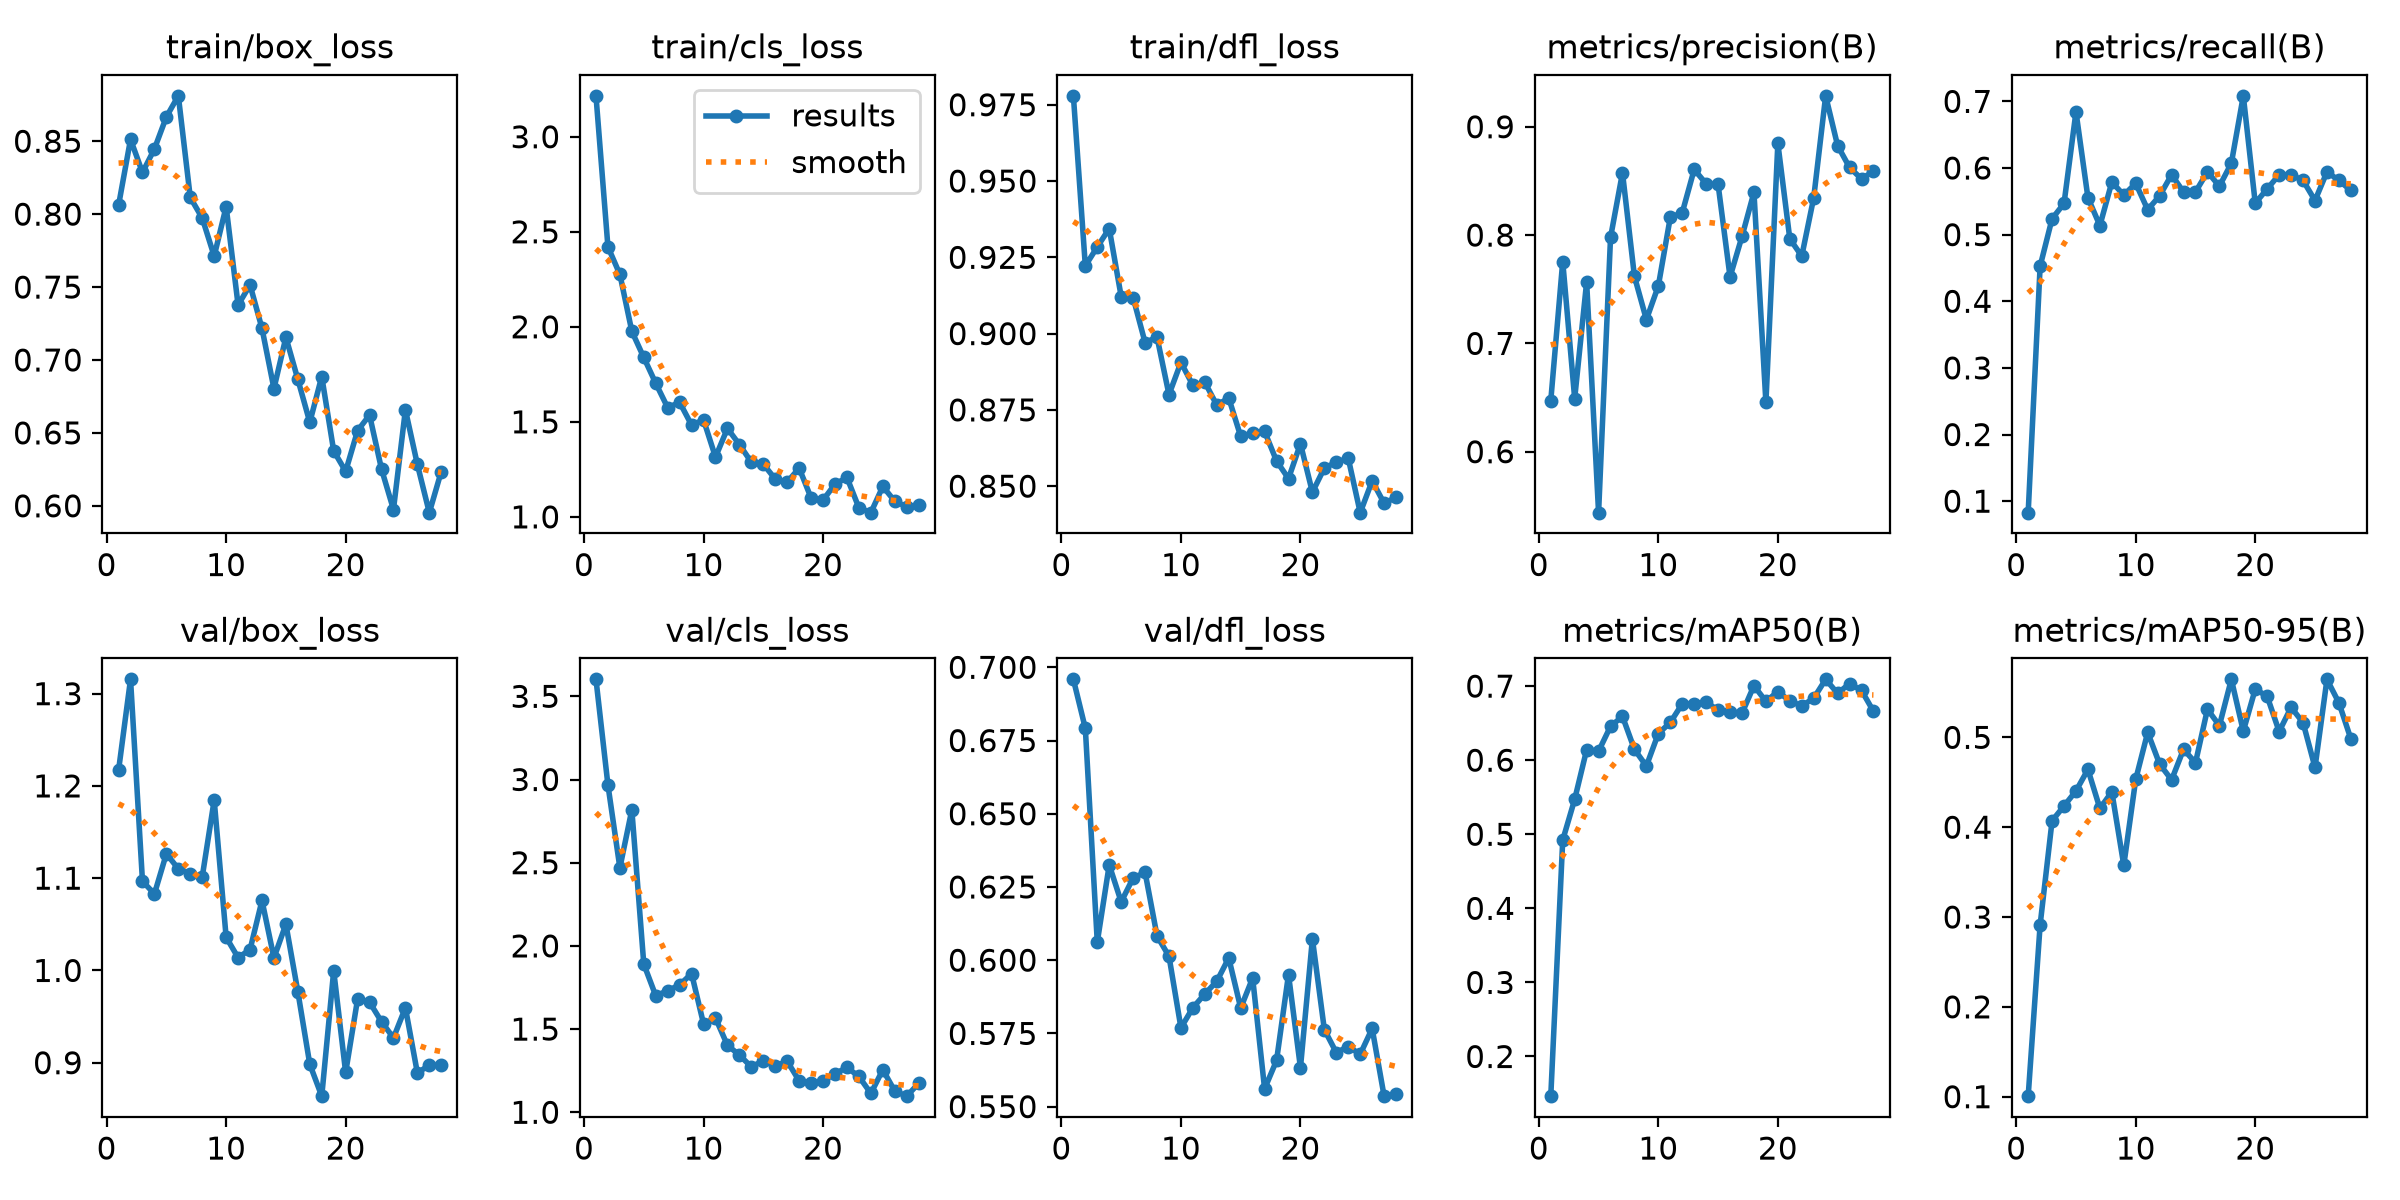

The data file committed next to this chart (first rows):
epoch, time, train/box_loss, train/cls_loss, train/dfl_loss, metrics/precision(B), metrics/recall(B), metrics/mAP50(B), metrics/mAP50-95(B), val/box_loss, val/cls_loss, val/dfl_loss, lr/pg0, lr/pg1, lr/pg2
1, 10.31, 0.8061, 3.215, 0.9779, 0.6472, 0.08276, 0.1464, 0.1006, 1.217, 3.602, 0.6959, 0.0004726, 0.0004726, 0.0004726
2, 19.89, 0.8513, 2.421, 0.9222, 0.7756, 0.4527, 0.4921, 0.2912, 1.316, 2.967, 0.6792, 0.0009302, 0.0009302, 0.0009302
3, 29.68, 0.8286, 2.276, 0.9284, 0.6491, 0.5239, 0.5471, 0.4071, 1.097, 2.469, 0.6062, 0.001369, 0.001369, 0.001369
4, 39.27, 0.8447, 1.976, 0.9344, 0.7566, 0.5468, 0.6139, 0.4236, 1.083, 2.818, 0.6325, 0.001344, 0.001344, 0.001344
5, 51.9, 0.8667, 1.839, 0.9121, 0.5437, 0.6844, 0.6121, 0.4403, 1.127, 1.891, 0.6199, 0.001316, 0.001316, 0.001316
6, 97.71, 0.8811, 1.703, 0.9118, 0.7978, 0.5554, 0.6457, 0.4642, 1.11, 1.7, 0.6281, 0.001288, 0.001288, 0.001288
7, 127.5, 0.8114, 1.575, 0.8971, 0.8576, 0.5135, 0.6591, 0.4209, 1.104, 1.73, 0.63, 0.001259, 0.001259, 0.001259
8, 157.3, 0.7973, 1.602, 0.8988, 0.7619, 0.5789, 0.6146, 0.4393, 1.101, 1.766, 0.6083, 0.001231, 0.001231, 0.001231
9, 223.1, 0.7712, 1.483, 0.88, 0.7219, 0.5594, 0.5921, 0.3576, 1.185, 1.833, 0.6013, 0.001203, 0.001203, 0.001203
10, 277.5, 0.8051, 1.51, 0.8906, 0.7531, 0.577, 0.636, 0.4533, 1.036, 1.532, 0.5769, 0.001174, 0.001174, 0.001174
11, 332.6, 0.7377, 1.314, 0.8831, 0.8164, 0.5375, 0.6509, 0.5055, 1.014, 1.567, 0.5838, 0.001146, 0.001146, 0.001146
12, 388.4, 0.7515, 1.465, 0.8841, 0.8207, 0.5582, 0.6761, 0.4702, 1.023, 1.403, 0.5885, 0.001118, 0.001118, 0.001118
13, 443.9, 0.7217, 1.38, 0.8766, 0.8606, 0.5899, 0.6761, 0.4527, 1.076, 1.344, 0.5928, 0.001089, 0.001089, 0.001089
14, 498.7, 0.6804, 1.288, 0.8789, 0.8474, 0.564, 0.6784, 0.4866, 1.014, 1.273, 0.6008, 0.001061, 0.001061, 0.001061
15, 553.2, 0.7156, 1.277, 0.8663, 0.8467, 0.564, 0.6675, 0.4718, 1.05, 1.309, 0.5837, 0.001033, 0.001033, 0.001033
16, 608.3, 0.6867, 1.199, 0.8675, 0.7614, 0.5942, 0.6652, 0.5312, 0.9769, 1.277, 0.5939, 0.001005, 0.001005, 0.001005
17, 663.8, 0.6573, 1.183, 0.868, 0.7987, 0.5727, 0.6634, 0.5131, 0.8983, 1.307, 0.5561, 0.0009763, 0.0009763, 0.0009763
18, 718.3, 0.6886, 1.257, 0.8582, 0.8394, 0.6071, 0.7006, 0.5646, 0.8637, 1.189, 0.5658, 0.000948, 0.000948, 0.000948
19, 772.6, 0.6376, 1.1, 0.8525, 0.6455, 0.7083, 0.6794, 0.5069, 0.9997, 1.177, 0.5951, 0.0009197, 0.0009197, 0.0009197
20, 829.8, 0.6236, 1.088, 0.8639, 0.8847, 0.5472, 0.6926, 0.5537, 0.8894, 1.188, 0.5633, 0.0008914, 0.0008914, 0.0008914
21, 883.9, 0.6515, 1.172, 0.848, 0.7966, 0.5687, 0.68, 0.5455, 0.9691, 1.232, 0.6073, 0.0008631, 0.0008631, 0.0008631
22, 931.5, 0.6622, 1.207, 0.856, 0.7805, 0.5899, 0.6733, 0.5065, 0.9656, 1.27, 0.5763, 0.0008348, 0.0008348, 0.0008348
23, 979, 0.6252, 1.048, 0.8578, 0.8344, 0.5899, 0.6836, 0.5334, 0.9445, 1.215, 0.5685, 0.0008065, 0.0008065, 0.0008065
24, 1027, 0.5975, 1.022, 0.8591, 0.9285, 0.5813, 0.7091, 0.5164, 0.9269, 1.113, 0.5705, 0.0007782, 0.0007782, 0.0007782
25, 1073, 0.6659, 1.16, 0.8413, 0.8825, 0.5512, 0.6902, 0.4665, 0.9596, 1.256, 0.5679, 0.0007499, 0.0007499, 0.0007499
26, 1121, 0.6284, 1.083, 0.8517, 0.8624, 0.5942, 0.7034, 0.5645, 0.8889, 1.128, 0.5767, 0.0007216, 0.0007216, 0.0007216
27, 1168, 0.5953, 1.053, 0.8444, 0.8519, 0.5813, 0.6942, 0.5384, 0.8973, 1.097, 0.5536, 0.0006934, 0.0006934, 0.0006934
28, 1218, 0.6235, 1.064, 0.8464, 0.859, 0.5664, 0.666, 0.4983, 0.8973, 1.174, 0.5544, 0.0006651, 0.0006651, 0.0006651
